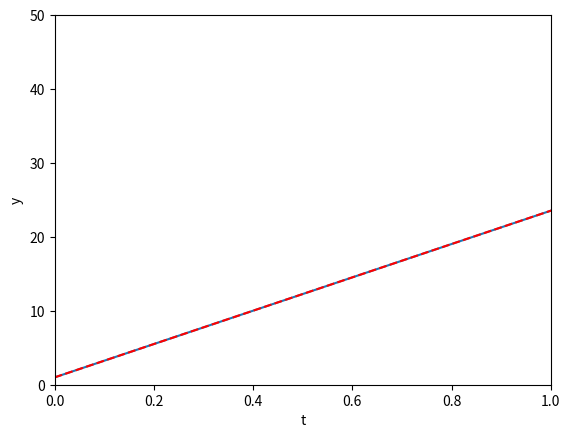

This chart was generated by the following Python code:
# There is another initial value problem which I picked from a calculus textbook
# y''+y'-6y=0, y(0)=1, y'(0)=0
# This equation could be written into y''=-y'+6y

# So now let me assume that y'=z. Then the equation becomes z'+z-6y=0 or z'=-z+6y
# The initial condition becomes that y(0)=1 and z(0)=0.

import numpy as np
from scipy.integrate import odeint
import matplotlib.pyplot as plt
import math

#initializing the array for y-
def function(Set, t, b=1, c=1):
    return [Set[1], -Set[1]+6*Set[0]]

Set = [1, 0]

t = np.linspace(0, 20, 10)

New = odeint(function, Set, t)

Solution = New[:, 0]

Check =  0.6*np.exp(2*t) + 0.4*np.exp(-3*t)

plt.xlabel("t")
plt.ylabel("y")
plt.xlim(0.0, 1.0)
plt.ylim(0.0, 50.0)
plt.plot(t, Solution);
plt.plot(t, Check, 'r--')
